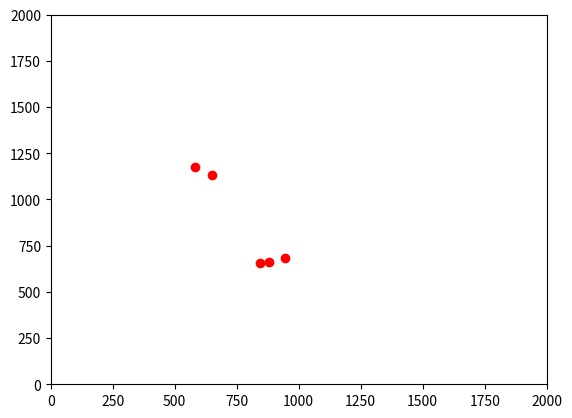

Write the Python code that produced this figure.
import matplotlib.pyplot as plt
vector = []
vector = [[5, 845.0, 655.0], [6, 880.0, 660.0], [4, 945.0, 685.0], [10, 650.0, 1130.0], [9, 580.0, 1175.0]]
plt.plot([vector[0][1], vector[1][1], vector[2][1], vector[3][1],vector[4][1]], [vector[0][2], vector[1][2], vector[2][2], vector[3][2],vector[4][2]], 'ro')
plt.axis([0, 2000, 0, 2000])
plt.show()
#improve the printing way!